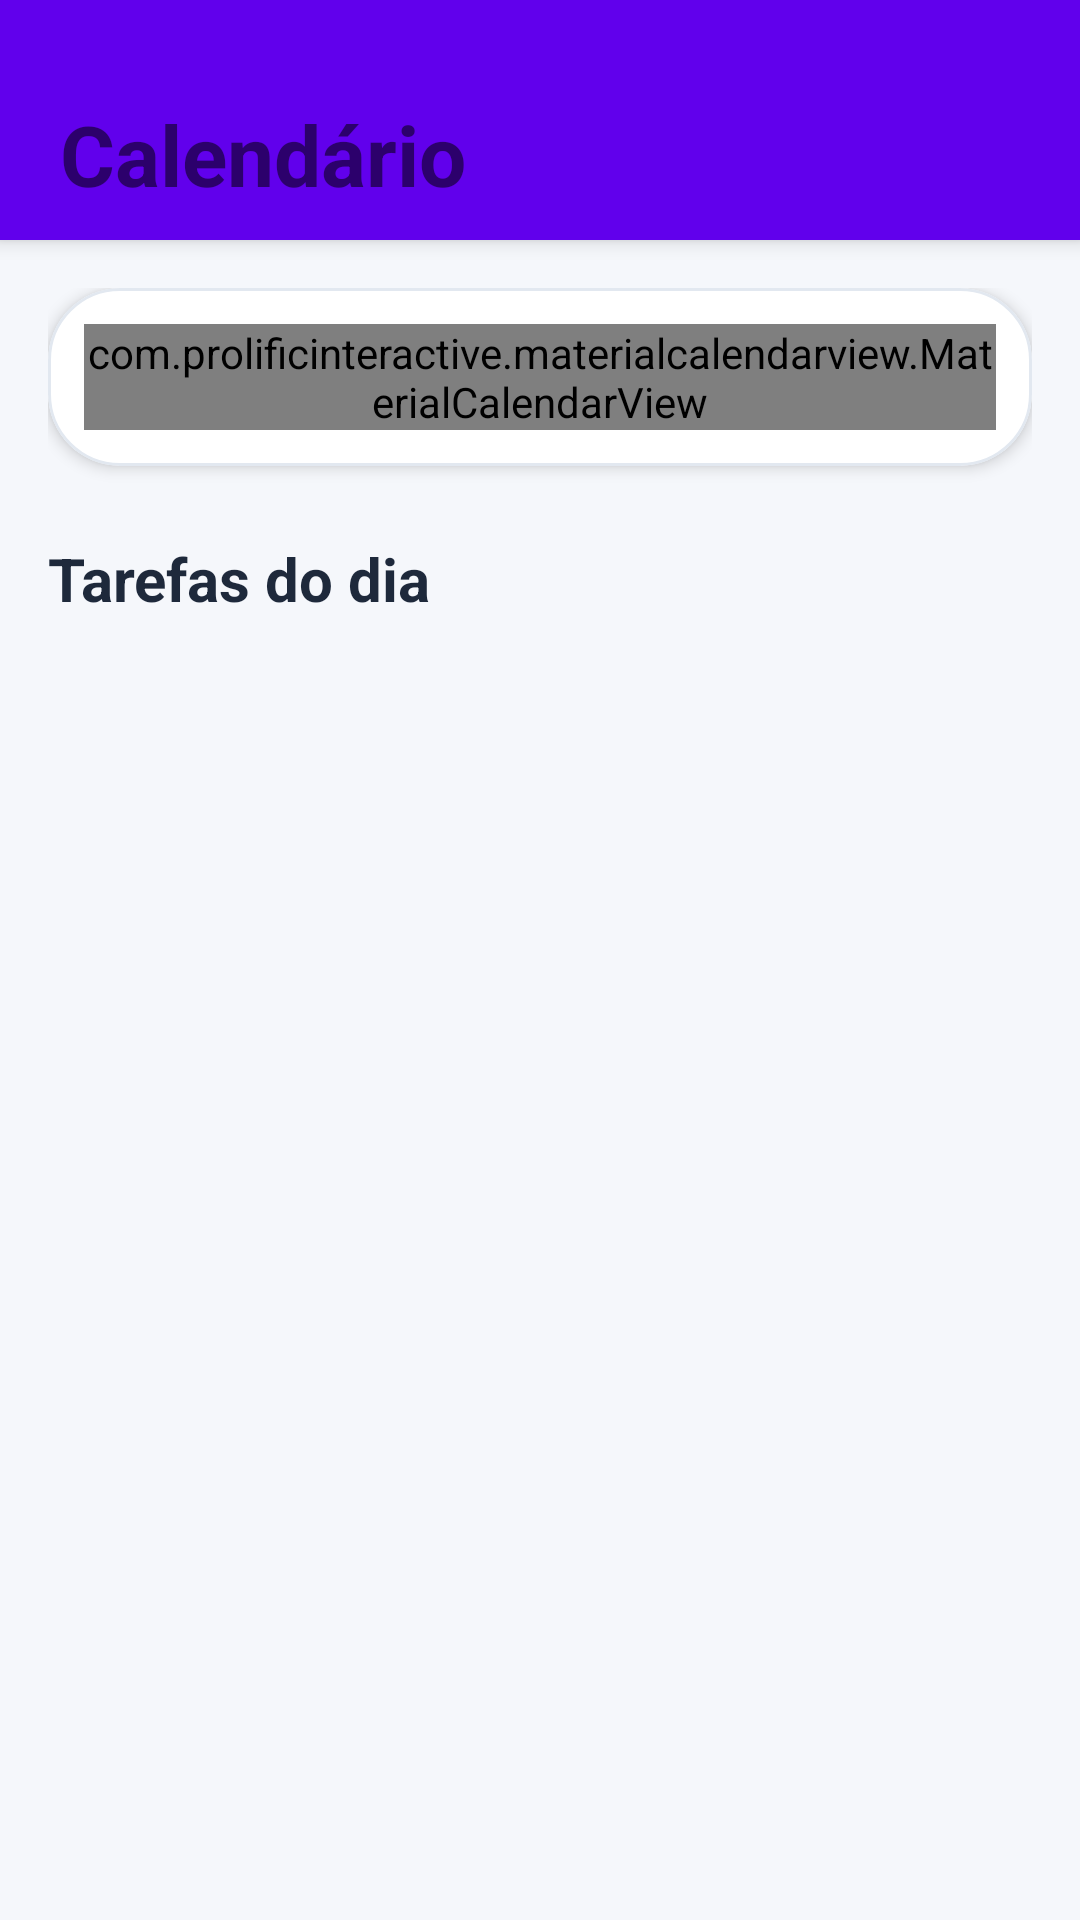

Android layout source for this screen:
<!-- AndroidManifest.xml: application theme Theme.AppAcademicoOrganizacao -->
<!-- res/layout/fragment_calendar.xml -->
<?xml version="1.0" encoding="utf-8"?>
<LinearLayout
    xmlns:android="http://schemas.android.com/apk/res/android"
    xmlns:app="http://schemas.android.com/apk/res-auto"
    android:layout_width="match_parent"
    android:layout_height="match_parent"
    android:orientation="vertical"
    android:background="@color/background">

    
    <LinearLayout
        android:layout_width="match_parent"
        android:layout_height="80dp"
        android:background="@color/topbar"
        android:gravity="bottom"
        android:paddingStart="20dp"
        android:paddingBottom="10dp"
        android:elevation="4dp">

        <TextView
            android:layout_width="wrap_content"
            android:layout_height="wrap_content"
            android:text="Calendário"
            android:textColor="@color/mcv_text_date_dark"
            android:textSize="28sp"
            android:textStyle="bold"/>
    </LinearLayout>

    
    <LinearLayout
        android:layout_width="match_parent"
        android:layout_height="match_parent"
        android:orientation="vertical"
        android:padding="16dp">

        
        <com.google.android.material.card.MaterialCardView
            android:layout_width="match_parent"
            android:layout_height="wrap_content"
            app:cardCornerRadius="24dp"
            app:cardElevation="3dp"
            app:strokeColor="@color/divider"
            app:strokeWidth="1dp"
            app:cardBackgroundColor="@color/surface">

            <LinearLayout
                android:layout_width="match_parent"
                android:layout_height="wrap_content"
                android:orientation="vertical"
                android:padding="12dp">

                
                <com.prolificinteractive.materialcalendarview.MaterialCalendarView
                    android:id="@+id/calendarView"
                    android:layout_width="match_parent"
                    android:layout_height="wrap_content"
                    app:mcv_showOtherDates="all"
                    app:mcv_selectionColor="@color/primary"
                    app:mcv_dateTextAppearance="@color/surface"
                    app:mcv_arrowColor="@color/text_primary"/>

            </LinearLayout>

        </com.google.android.material.card.MaterialCardView>

        
        <TextView
            android:layout_width="wrap_content"
            android:layout_height="wrap_content"
            android:text="Tarefas do dia"
            android:textColor="@color/text_primary"
            android:textSize="20sp"
            android:textStyle="bold"
            android:layout_marginTop="24dp"
            android:layout_marginBottom="12dp"/>

        
        <androidx.recyclerview.widget.RecyclerView
            android:id="@+id/recyclerViewCalendar"
            android:layout_width="match_parent"
            android:layout_height="match_parent"
            android:clipToPadding="false"
            android:paddingBottom="24dp"/>

    </LinearLayout>

</LinearLayout>
<!-- resources referenced by this layout -->
<resources>
  <color name="background">#F5F7FB</color>
  <color name="divider">#E2E8F0</color>
  <color name="primary">#7C3AED</color>
  <color name="surface">#FFFFFF</color>
  <color name="text_primary">#1E293B</color>
  <color name="topbar">#6100EC</color>
  <style name="Theme.AppAcademicoOrganizacao" parent="Theme.MaterialComponents.DayNight.NoActionBar">
          
          <item name="colorPrimary">@color/purple_500</item>
          <item name="colorPrimaryVariant">@color/purple_700</item>
          <item name="colorOnPrimary">@color/white</item>
          
          <item name="colorSecondary">@color/primary</item>
          <item name="colorSecondaryVariant">@color/primary</item>
          <item name="colorOnSecondary">@color/black</item>
          
          <item name="android:statusBarColor">?attr/colorPrimaryVariant</item>
          
      </style>
  <color name="purple_500">#FF6200EE</color>
  <color name="purple_700">#FF3700B3</color>
  <color name="white">#FFFFFFFF</color>
  <color name="black">#FF000000</color>
</resources>
